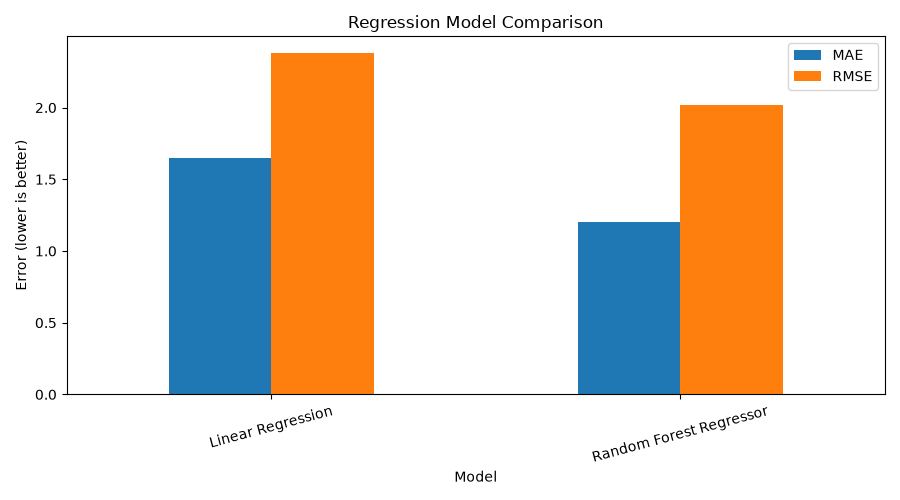

The file beside this chart, header and first rows:
Model, MAE, RMSE
Linear Regression, 1.647, 2.378
Random Forest Regressor, 1.201, 2.015
